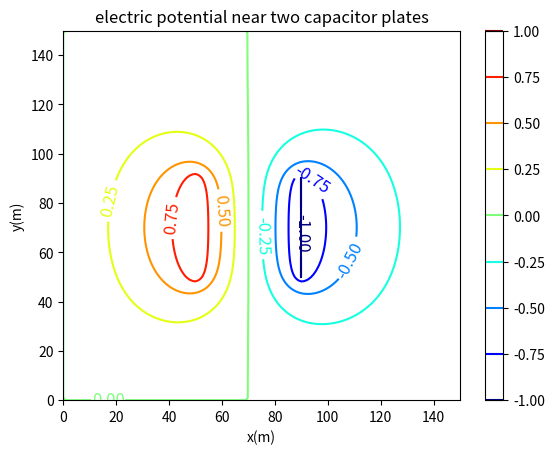

Write the Python code that produced this figure. (Note: this script raises an exception after producing the figure.)
# -*- coding: utf-8 -*-
"""
Created on Sun Dec 11 22:29:04 2016

[redacted]
"""
from __future__ import division
import matplotlib
import numpy as np
import matplotlib.cm as cm
import matplotlib.mlab as mlab
import matplotlib.pyplot as plt
from mpl_toolkits.mplot3d import Axes3D
from copy import deepcopy
from pylab import *

v = []

for i in range(151):
    row_i = []
    for j in range(151):
        if i == 0 or i == 150 or j == 0 or j == 150:
            voltage = 0
        elif 50 <= i <= 90 and j == 50:
            voltage = 1
        elif 50 <= i <= 90 and j == 90:
            voltage = -1
        else:
            voltage = 0
        row_i.append(voltage)
    v.append(row_i)


def update_V(v):
    delta_V = 0

    for i in range(151):
        for j in range(151):
            if i == 0 or i == 150 or j == 0 or j == 150:
                pass
            elif 50 <= i <= 90 and j == 50:
                pass
            elif 50 <= i <= 90 and j == 90:
                pass
            else:
                voltage_new = (v[i + 1][j] + v[i - 1][j] + v[i][j + 1] + v[i][j - 1]) / 4
                voltage_old = v[i][j]
                delta_V += abs(voltage_new - voltage_old)
                v[i][j] = voltage_new

    return v, delta_V


def Laplace_calculate(v):
    epsilon = 0.1
    delta_V = 0
    N_iter = 0

    while delta_V >= epsilon or N_iter <= 10:
        v1, delta_V = update_V(v)
        v2, delta_V = update_V(v1)
        v = v2
        N_iter += 1

    return v2


x = np.linspace(0, 150, 151)
y = np.linspace(0, 150, 151)
X, Y = np.meshgrid(x, y)
Z = Laplace_calculate(v)
Ex = deepcopy(Z)
Ey = deepcopy(Z)
E = deepcopy(Z)

for i in range(101):
    for j in range(101):
        if i == 0 or i == 100 or j == 0 or j == 100:
            Ex[i][j] = 0
            Ey[i][j] = 0
        else:
            Ex_value = -(Z[i + 1][j] - Z[i][j]) / 2
            Ey_value = -(Z[i][j + 1] - Z[i][j]) / 2
            Ex[i][j] = Ex_value
            Ey[i][j] = Ey_value

for i in range(101):
    for j in range(101):
        E_value = np.sqrt(Ex[i][j] ** 2 + Ey[i][j] ** 2)
        E[i][j] = E_value

plt.figure()
CS = plt.contour(X, Y, Z, 8, alpha=1.0, cmap='jet')
plt.clabel(CS, inline=1, fontsize=12)
plt.colorbar(CS)
plt.title('electric potential near two capacitor plates')
plt.xlabel('x(m)')
plt.ylabel('y(m)')

fig = figure()
ax = Axes3D(fig)
surf = ax.plot_surface(X, Y, Z, rstride=1, cstride=1, cmap=cm.coolwarm, linewidth=0, antialiased=False)
ax.set_xlabel('x(m)')
ax.set_ylabel('y(m)')
ax.set_zlabel('voltage(V)')
ax.set_title('voltage in 3D picture')
fig.colorbar(surf, shrink=0.5, aspect=5)

fig0, ax0 = plt.subplots()
strm = ax0.streamplot(X, Y, np.array(Ey), np.array(Ex), color=np.array(E), linewidth=2, cmap=plt.cm.coolwarm)
fig0.colorbar(strm.lines)
ax0.set_xlabel('x(m)')
ax0.set_ylabel('y(m)')
ax0.set_title('Electric field near two plates')
plt.show()
